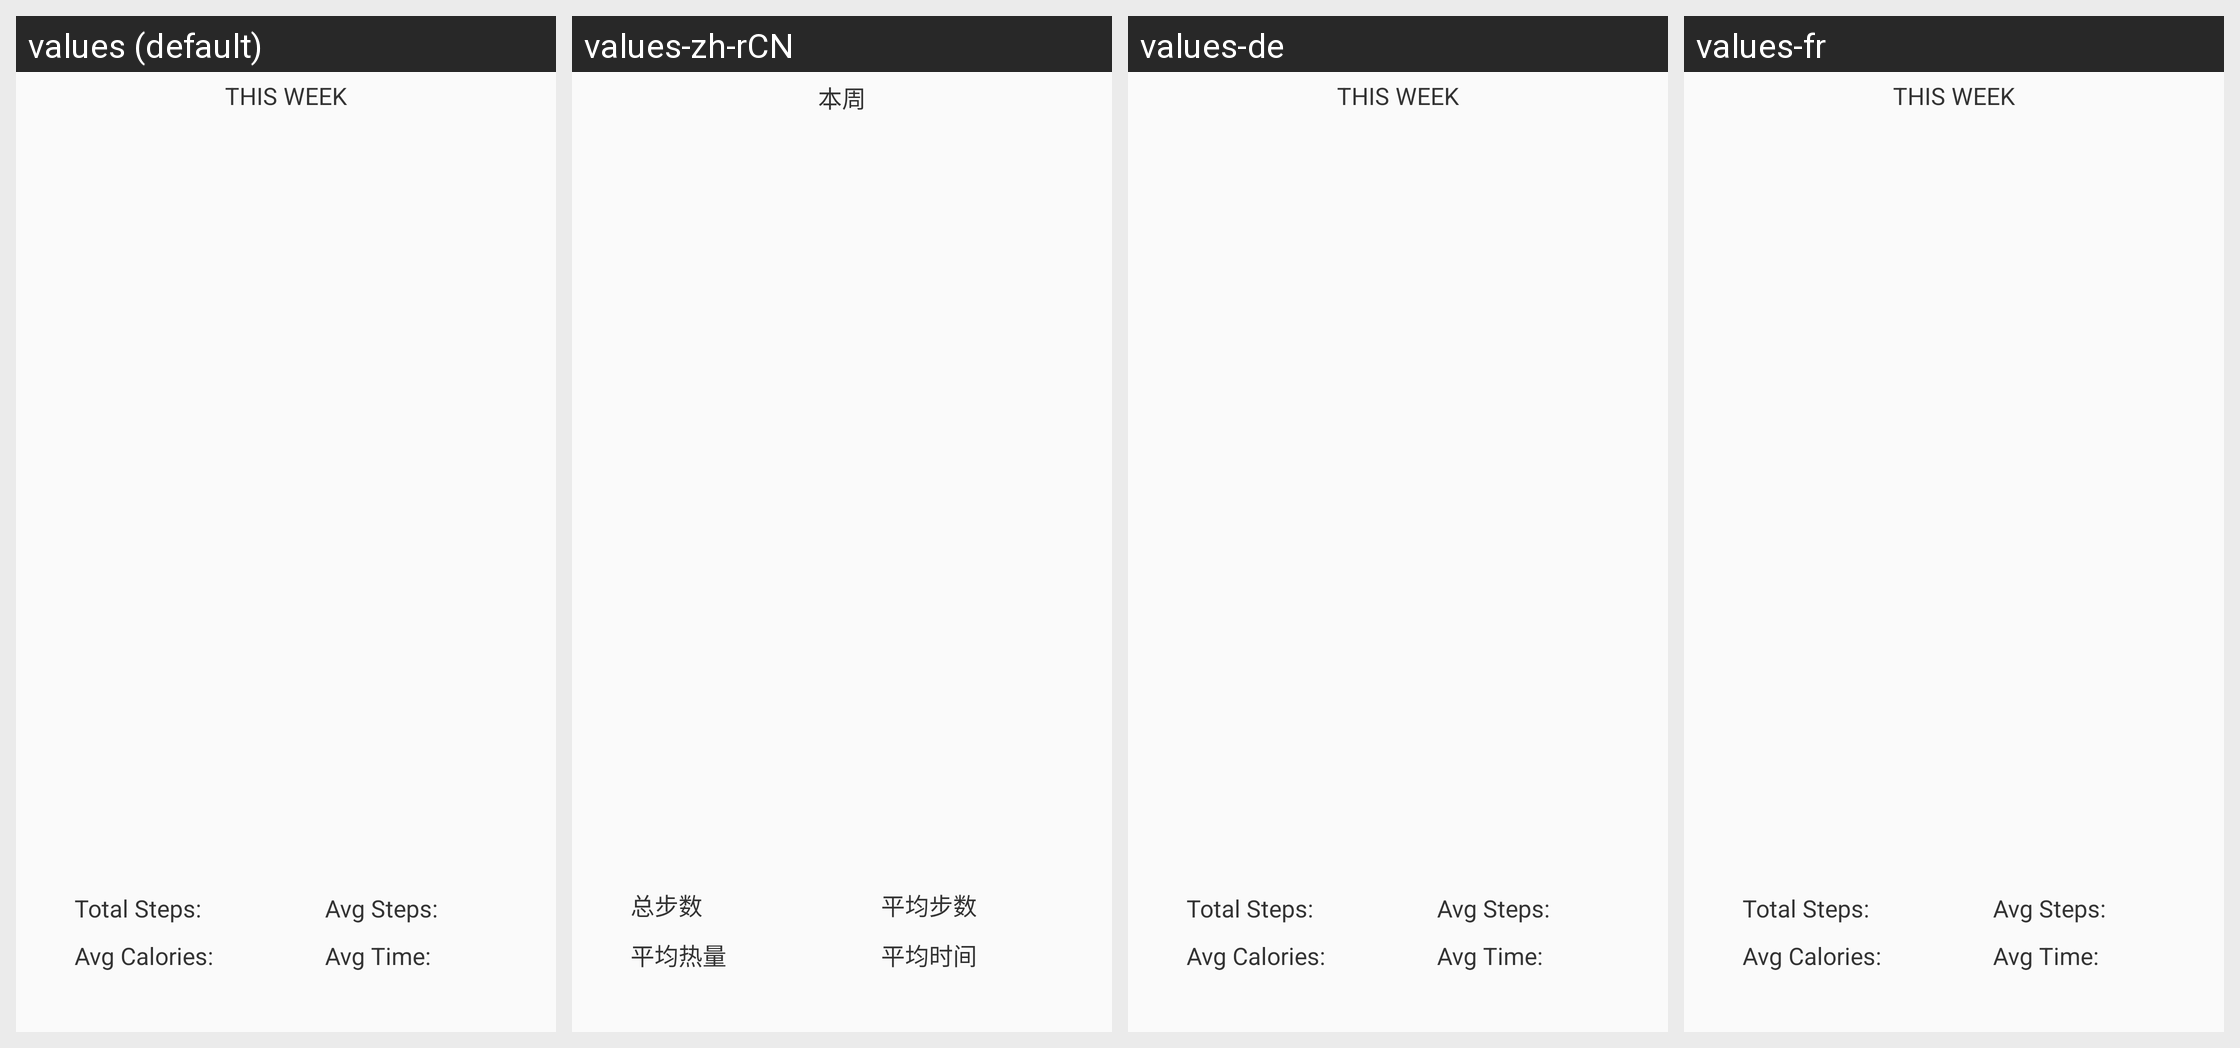

Strings drawn on this Android screen and how each of the app's shown locales translates them:
Android screen res/layout/analysis_fragment_child_sleep_fragment.xml rendered under 4 locales, left to right: values (default), values-zh-rCN, values-de, values-fr. Device: Nexus 5 (rendered at 1080×1920; each locale shown at half size, 540×960, under a caption strip naming it); theme NevoTheme.
Other locales in the repository, not shown: values-en, values-zh-rTW.
Strings drawn on this screen, with the default value and each locale's value (text and hints the layout hard-codes, and strings that could not be matched under every locale, appear in the picture but are not listed):

analysis_fragment_this_week_steps
  values: THIS WEEK
  values-zh-rCN: 本周
  values-de: THIS WEEK
  values-fr: THIS WEEK

steps_fragment_total_steps
  values: Total Steps:
  values-zh-rCN: 总步数
  values-de: Total Steps:
  values-fr: Total Steps:

steps_fragment_average_calories
  values: Avg Calories:
  values-zh-rCN: 平均热量
  values-de: Avg Calories:
  values-fr: Avg Calories:

this_week_steps_identification_two
  values: Avg Steps:
  values-zh-rCN: 平均步数
  values-de: Avg Steps:
  values-fr: Avg Steps:

steps_fragment_average_time
  values: Avg Time:
  values-zh-rCN: 平均时间
  values-de: Avg Time:
  values-fr: Avg Time:
